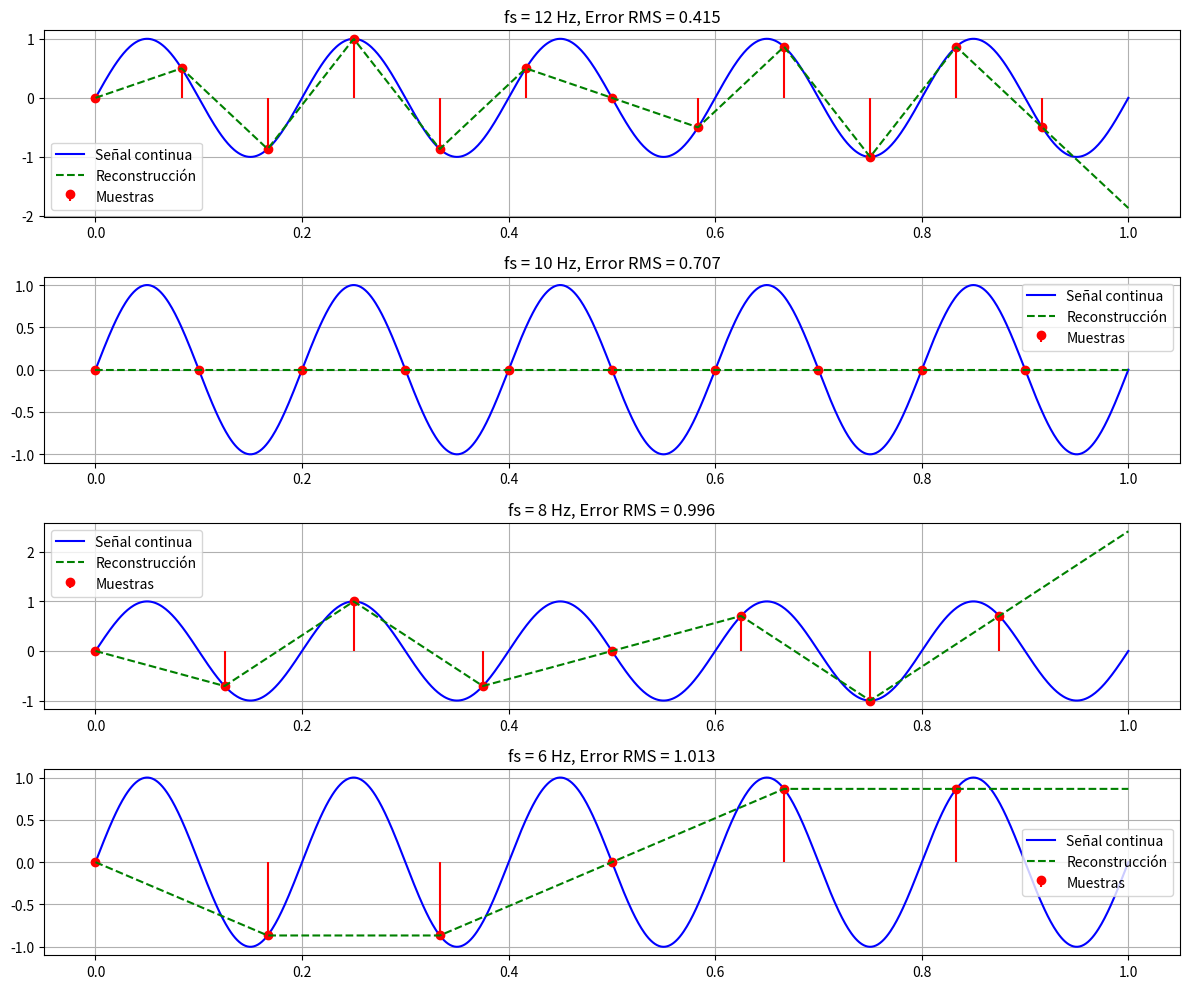

The script that saved this image:
import numpy as np
import matplotlib.pyplot as plt
from scipy.interpolate import interp1d

# --- Configuración de la señal ---
f0 = 5                # frecuencia de la señal (Hz)
t_cont = np.linspace(0, 1, 1000)  # tiempo continuo
signal_cont = np.sin(2 * np.pi * f0 * t_cont)  # señal continua

# --- Función para muestrear y reconstruir ---
def muestrear_y_reconstruir(fs):
    t_sample = np.arange(0, 1, 1/fs)
    signal_sample = np.sin(2 * np.pi * f0 * t_sample)
    
    # Interpolación lineal para reconstruir señal
    f_interp = interp1d(t_sample, signal_sample, kind='linear', fill_value="extrapolate")
    signal_recon = f_interp(t_cont)
    
    # Error de reconstrucción
    error = np.sqrt(np.mean((signal_cont - signal_recon)**2))
    
    return t_sample, signal_sample, signal_recon, error

# --- Frecuencias de muestreo para probar ---
fs_values = [12, 10, 8, 6]  # fs > 2*f0, fs ~ 2*f0, fs < 2*f0
errors = []

plt.figure(figsize=(12, 10))

for i, fs in enumerate(fs_values, 1):
    t_s, s_s, s_r, err = muestrear_y_reconstruir(fs)
    errors.append(err)
    
    plt.subplot(len(fs_values), 1, i)
    plt.plot(t_cont, signal_cont, label='Señal continua', color='blue')
    plt.stem(t_s, s_s, linefmt='r-', markerfmt='ro', basefmt=" ", label='Muestras')
    plt.plot(t_cont, s_r, '--', color='green', label='Reconstrucción')
    plt.title(f'fs = {fs} Hz, Error RMS = {err:.3f}')
    plt.legend()
    plt.grid(True)

plt.tight_layout()
plt.show()